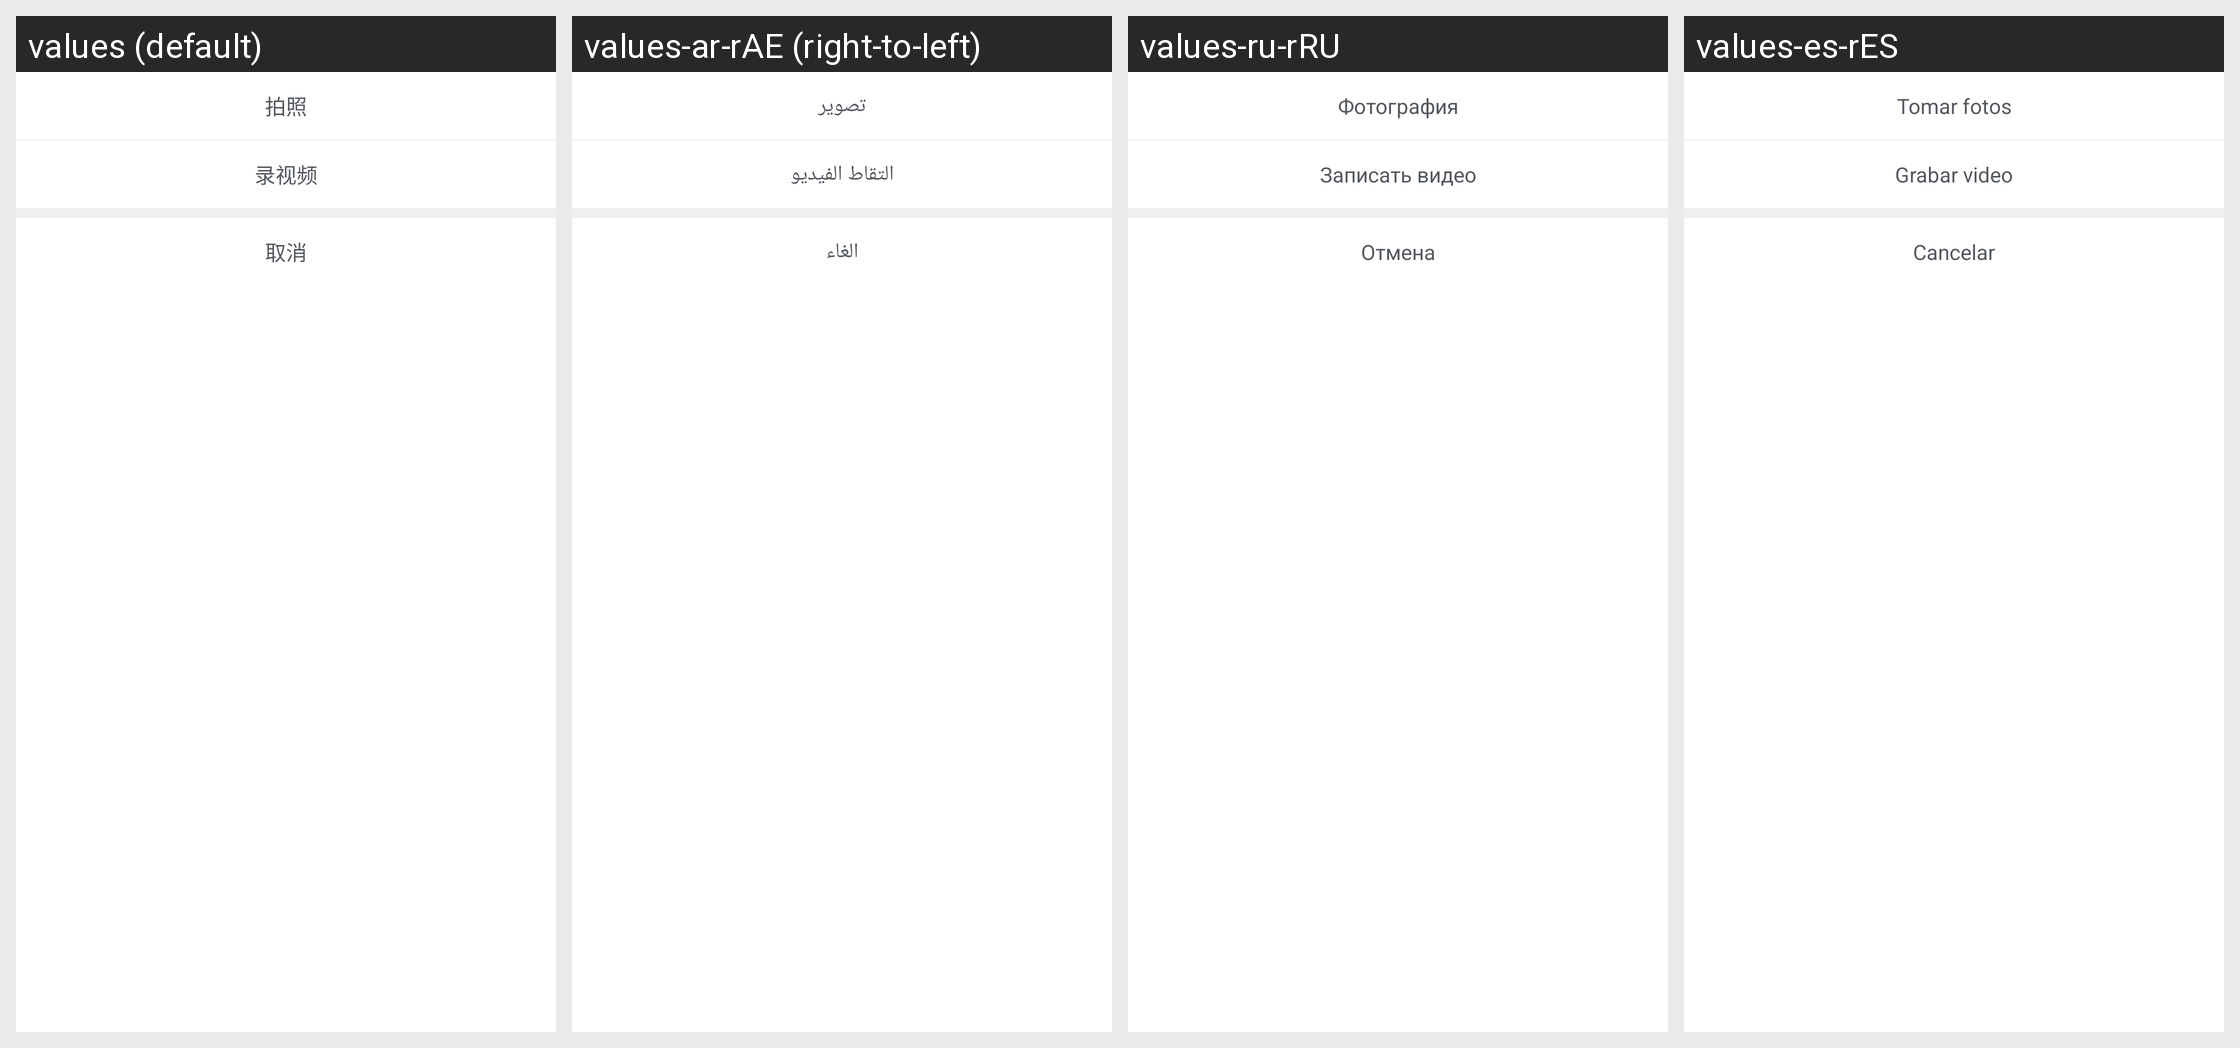

Locale-by-locale string values for the Android screen shown in this grid:
Android screen res/layout/picture_dialog_camera_selected.xml rendered under 4 locales, left to right: values (default), values-ar-rAE (right-to-left), values-ru-rRU, values-es-rES. Device: Nexus 5 (rendered at 1080×1920; each locale shown at half size, 540×960, under a caption strip naming it); theme Theme.MaterialComponents.DayNight.NoActionBar.
Other locales in the repository, not shown: values-de-rDE, values-en, values-en-rUS, values-fr, values-fr-rFR, values-he, values-ja-rJP, values-ko-rKR, values-pt-rPT, values-tr-rTR, values-vi-rVN, values-zh, values-zh-rCN, values-zh-rTW.
Strings drawn on this screen, with the default value and each locale's value (text and hints the layout hard-codes, and strings that could not be matched under every locale, appear in the picture but are not listed):

picture_record_video
  values: 录视频
  values-ar-rAE: التقاط الفيديو
  values-ru-rRU: Записать видео
  values-es-rES: Grabar video

picture_cancel
  values: 取消
  values-ar-rAE: الغاء
  values-ru-rRU: Отмена
  values-es-rES: Cancelar
